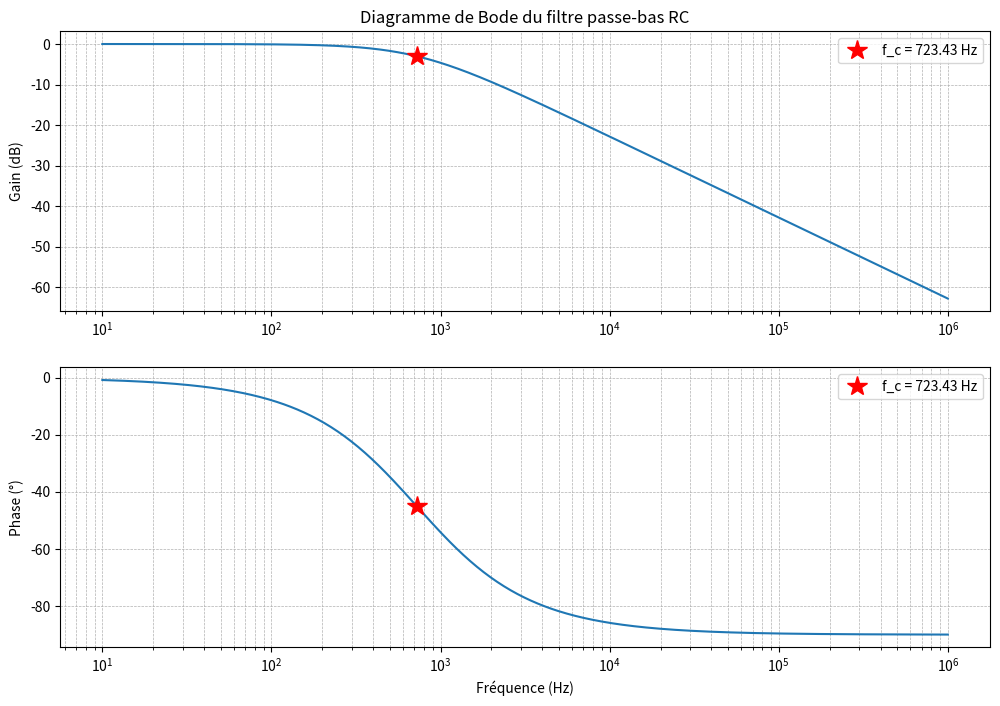

Reproduce this figure in Python.
import numpy as np
import matplotlib.pyplot as plt

R = 220
C = 1*10**(-6)

fc = 1 / (2 * np.pi * R * C)

frequencies = np.logspace(1, 6, 500)
print(frequencies)
omega = 2*np.pi*frequencies

#fonction transfert
H = 1/(1+1j*omega*R*C)
#gain en dB
gain = 20*np.log10(np.abs(H))
#phase en degrés
phase = np.angle(H, deg=True)
# Tracé du diagramme de Bode
plt.figure(figsize=(12, 8))

# Gain (Magnitude)
plt.subplot(2, 1, 1)
plt.semilogx(frequencies, gain)
plt.title('Diagramme de Bode du filtre passe-bas RC')
plt.ylabel('Gain (dB)')
plt.grid(which='both', linestyle='--', linewidth=0.5)
# Marquer la fréquence de coupure
plt.plot(fc, -3, 'r*', markersize=15, label=f"f_c = {fc:.2f} Hz")
plt.legend()

# Phase
plt.subplot(2, 1, 2)
plt.semilogx(frequencies, phase)
plt.xlabel('Fréquence (Hz)')
plt.ylabel('Phase (°)')
plt.grid(which='both', linestyle='--', linewidth=0.5)
# Marquer la fréquence de coupure
plt.plot(fc, -45, 'r*', markersize=15, label=f"f_c = {fc:.2f} Hz")
plt.legend()

plt.show()
